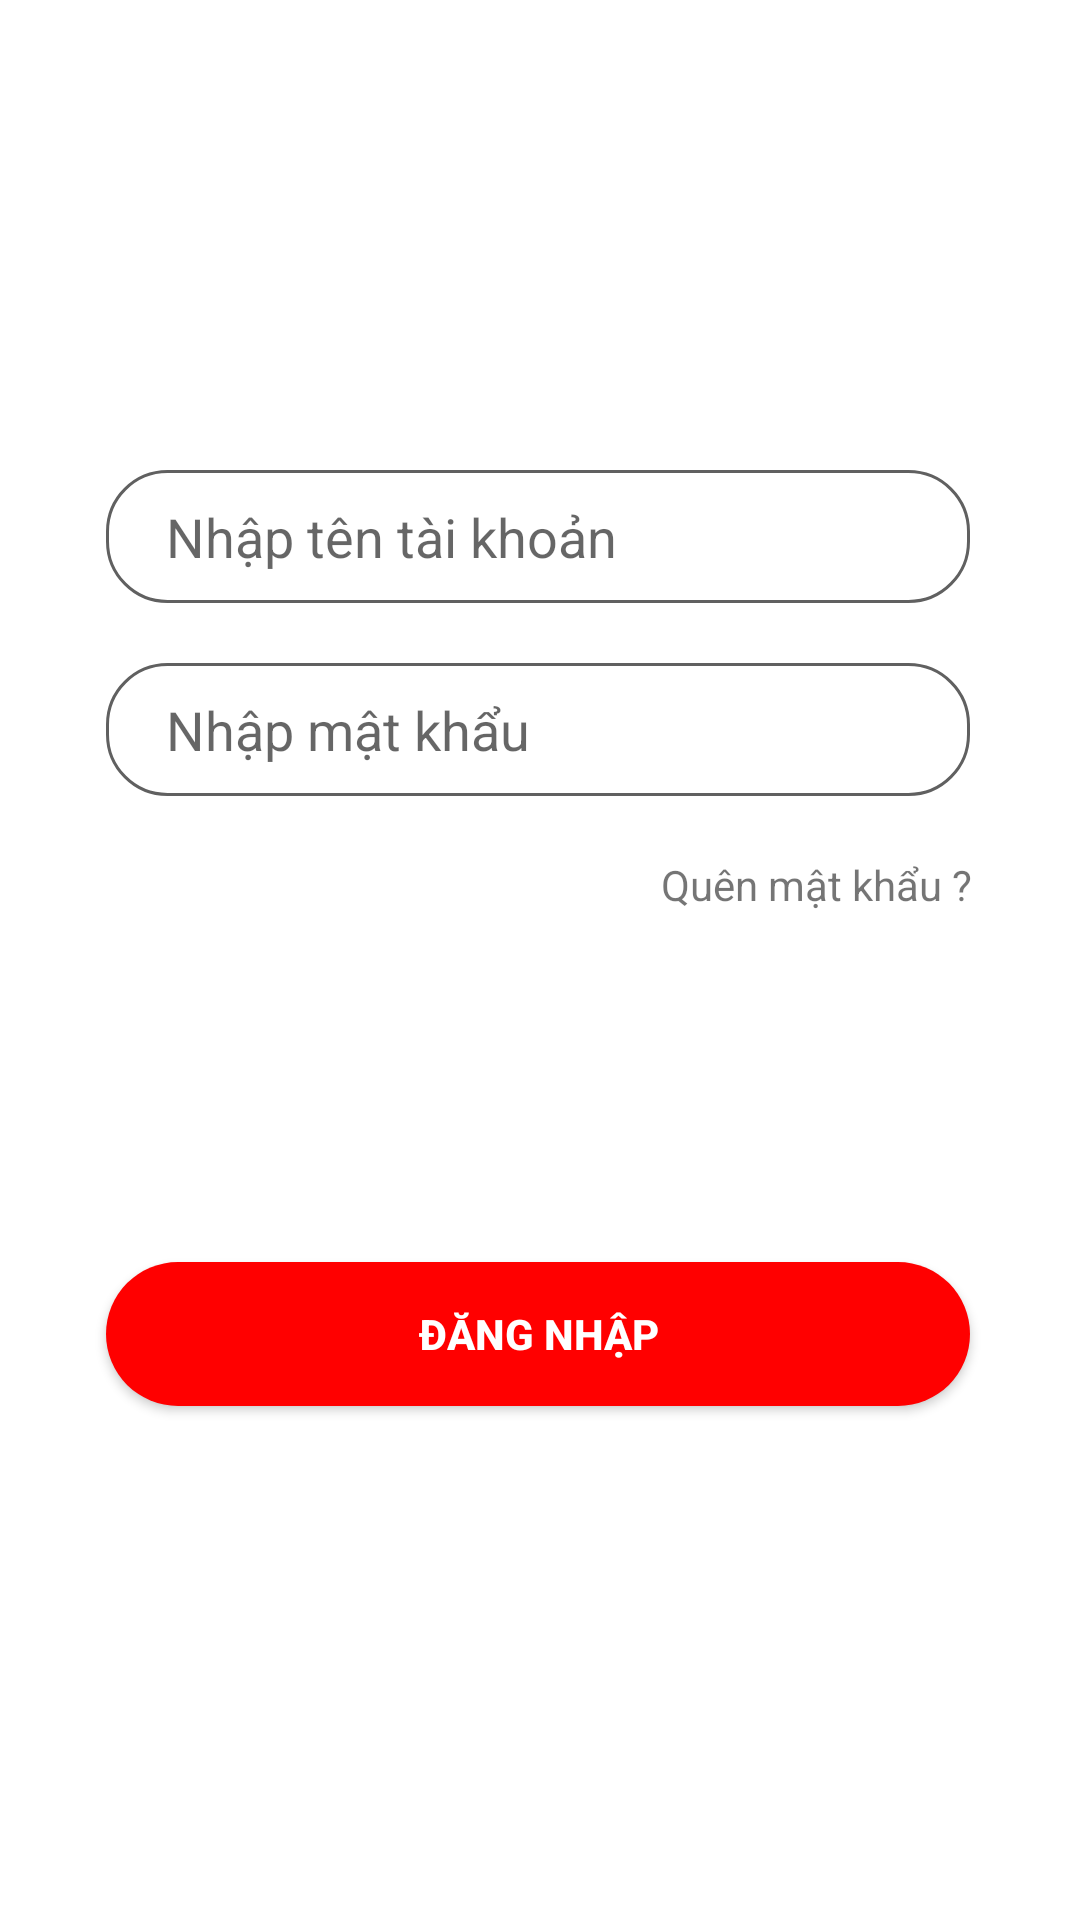

Layout XML and referenced resources for this Android screen:
<!-- AndroidManifest.xml: application theme Theme.Eat_Fast -->
<!-- res/layout/activity_login_fragment.xml -->
<?xml version="1.0" encoding="utf-8"?>
<androidx.constraintlayout.widget.ConstraintLayout xmlns:android="http://schemas.android.com/apk/res/android"
    xmlns:app="http://schemas.android.com/apk/res-auto"
    xmlns:tools="http://schemas.android.com/tools"
    android:layout_width="match_parent"
    android:layout_height="match_parent">

    <androidx.appcompat.widget.AppCompatEditText
        android:id="@+id/user_name"
        android:layout_width="0dp"
        android:layout_height="wrap_content"
        android:background="@drawable/activity_login_bg_edittext"
        android:hint="Nhập tên tài khoản"
        android:paddingLeft="20dp"
        android:paddingTop="10dp"
        android:paddingBottom="10dp"
        app:layout_constraintBottom_toBottomOf="parent"
        app:layout_constraintEnd_toEndOf="parent"
        app:layout_constraintHorizontal_bias="0.493"
        app:layout_constraintStart_toStartOf="parent"
        app:layout_constraintTop_toTopOf="parent"
        app:layout_constraintVertical_bias="0.263"
        app:layout_constraintWidth_percent=".8" />

    <EditText
        android:id="@+id/password"
        android:inputType="textPassword"
        android:layout_width="0dp"
        android:layout_height="wrap_content"
        android:layout_marginTop="20dp"
        android:hint="Nhập mật khẩu"
        android:paddingLeft="20dp"
        android:paddingTop="10dp"
        android:background="@drawable/activity_login_bg_edittext"
        android:paddingBottom="10dp"
        app:layout_constraintBottom_toBottomOf="parent"
        app:layout_constraintEnd_toEndOf="parent"
        app:layout_constraintHorizontal_bias="0.493"
        app:layout_constraintStart_toStartOf="parent"
        app:layout_constraintTop_toBottomOf="@+id/user_name"
        app:layout_constraintVertical_bias="0"
        app:layout_constraintWidth_percent=".8" />

    <androidx.appcompat.widget.AppCompatButton
        android:id="@+id/appCompatButton"
        android:layout_width="0dp"
        android:layout_height="wrap_content"
        android:layout_marginTop="20dp"
        android:background="@drawable/activity_login_bg_button"
        android:text="Đăng nhập"
        android:textColor="@color/white"
        android:textStyle="bold"
        app:layout_constraintBottom_toBottomOf="parent"
        app:layout_constraintEnd_toEndOf="parent"
        app:layout_constraintHorizontal_bias="0.493"
        app:layout_constraintStart_toStartOf="parent"
        app:layout_constraintTop_toBottomOf="@+id/password"
        app:layout_constraintVertical_bias="0.441"
        app:layout_constraintWidth_percent=".8" />

    <TextView
        android:id="@+id/quenmk"
        android:layout_width="wrap_content"
        android:layout_height="wrap_content"
        android:text="Quên mật khẩu ?"
        app:layout_constraintBottom_toTopOf="@+id/appCompatButton"
        app:layout_constraintEnd_toEndOf="parent"
        app:layout_constraintHorizontal_bias="0.86"
        app:layout_constraintStart_toStartOf="parent"
        app:layout_constraintTop_toBottomOf="@+id/password"
        app:layout_constraintVertical_bias="0.146" />


</androidx.constraintlayout.widget.ConstraintLayout>
<!-- resources referenced by this layout -->
<resources>
  <color name="white">#FFFFFFFF</color>
  <!-- drawable activity_login_bg_button (drawable) -->
  <?xml version="1.0" encoding="utf-8"?>
  <shape xmlns:android="http://schemas.android.com/apk/res/android">
  
  
      <solid android:color="#FF0000"/>
  
      <corners android:radius="30dp"/>
  
  </shape>
  <!-- drawable activity_login_bg_edittext (drawable) -->
  <?xml version="1.0" encoding="utf-8"?>
  <shape xmlns:android="http://schemas.android.com/apk/res/android">
  
      <solid android:color="@color/white"/>
      <corners android:radius="20dp"/>
      <stroke android:width="1dp"
          android:color="#606060"/>
  
  </shape>
  <style name="Theme.Eat_Fast" parent="Theme.MaterialComponents.DayNight.NoActionBar">
          
          <item name="colorPrimary">@color/purple_500</item>
          <item name="colorPrimaryVariant">@color/purple_700</item>
          <item name="colorOnPrimary">@color/white</item>
          
          <item name="colorSecondary">@color/teal_200</item>
          <item name="colorSecondaryVariant">@color/teal_700</item>
          <item name="colorOnSecondary">@color/black</item>
          
          <item name="android:statusBarColor" tools:targetApi="l">?attr/colorPrimaryVariant</item>
          
      </style>
  <color name="purple_500">#FF6200EE</color>
  <color name="purple_700">#FF3700B3</color>
  <color name="teal_200">#FF03DAC5</color>
  <color name="teal_700">#FF018786</color>
  <color name="black">#FF000000</color>
</resources>
